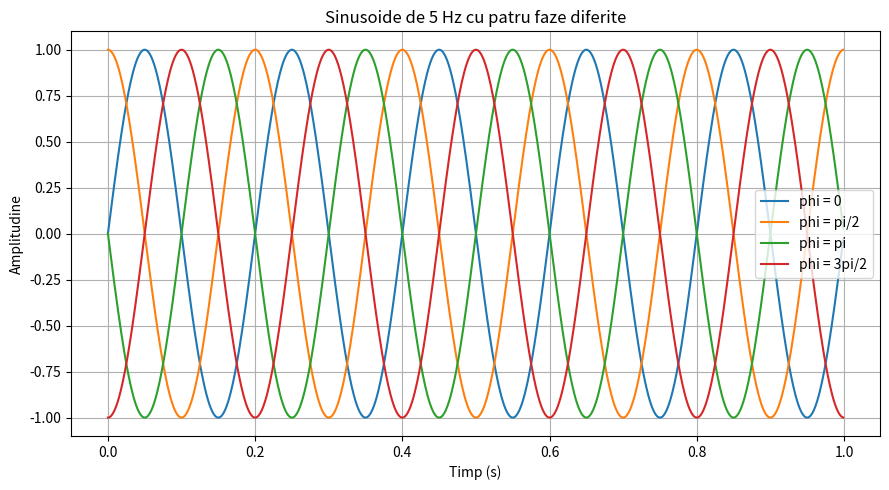
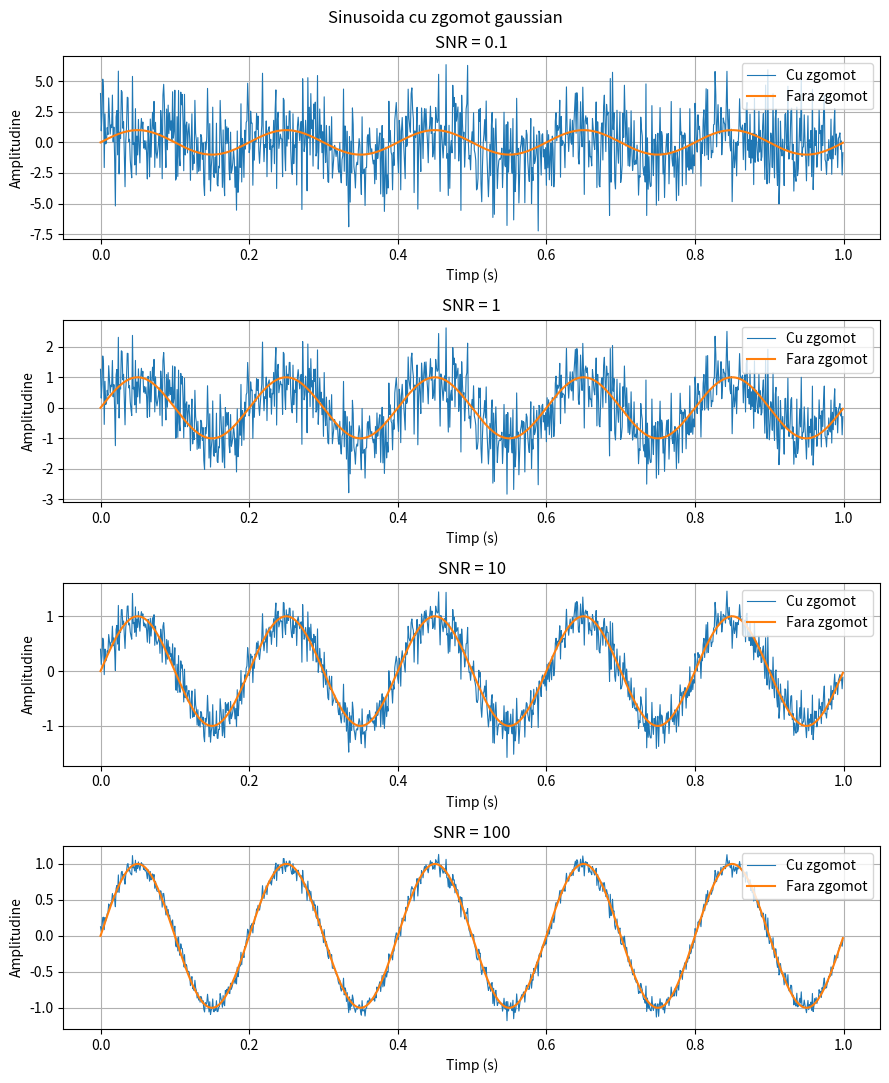

The script that saved these images, in order:
import numpy as np
import matplotlib.pyplot as plt

f = 5
fs = 1000
t = np.arange(0, 1, 1 / fs)

faze = [0, np.pi / 2, np.pi, 3 * np.pi / 2]
etichete = ["0", "pi/2", "pi", "3pi/2"]

plt.figure(figsize=(9, 5))

for i in range(len(faze)):
    x = np.sin(2 * np.pi * f * t + faze[i])
    plt.plot(t, x, label="phi = " + etichete[i])

plt.title("Sinusoide de 5 Hz cu patru faze diferite")
plt.xlabel("Timp (s)")
plt.ylabel("Amplitudine")
plt.grid(True)
plt.legend()
plt.tight_layout()
plt.savefig("ex2_faze.pdf")

x = np.sin(2 * np.pi * f * t)

np.random.seed(0)
z = np.random.normal(0, 1, len(t))

valori_snr = [0.1, 1, 10, 100]
fig, axs = plt.subplots(4, figsize=(9, 11))
fig.suptitle("Sinusoida cu zgomot gaussian")

for i in range(len(valori_snr)):
    snr = valori_snr[i]
    gamma = np.linalg.norm(x) / (
        np.sqrt(snr) * np.linalg.norm(z)
    )
    y = x + gamma * z

    axs[i].plot(t, y, label="Cu zgomot", linewidth=0.8)
    axs[i].plot(t, x, label="Fara zgomot", linewidth=1.5)
    axs[i].set_title("SNR = " + str(snr))
    axs[i].set_xlabel("Timp (s)")
    axs[i].set_ylabel("Amplitudine")
    axs[i].grid(True)
    axs[i].legend(loc="upper right")

fig.tight_layout()
fig.savefig("ex2_zgomot.pdf")
plt.show()
